Image classification data set "dataset-glomeruli" (fauzanaqil/combination-deep-transfer-learning on GitHub). Class labels (3): focal, normal, sclerosed.

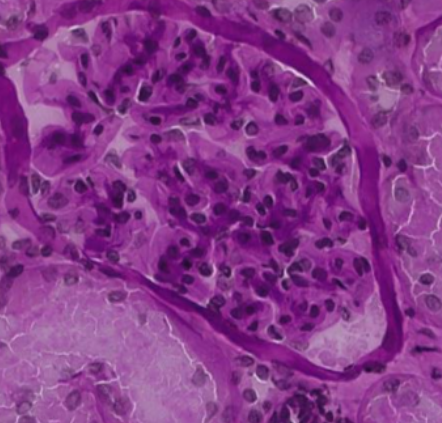
Label: normal

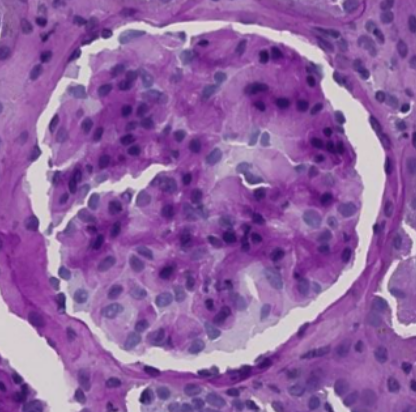
Label: sclerosed

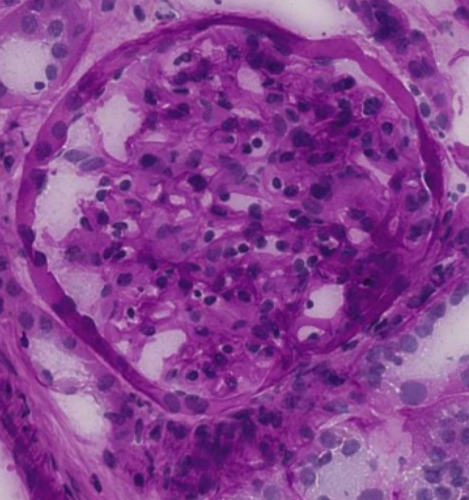
Label: focal

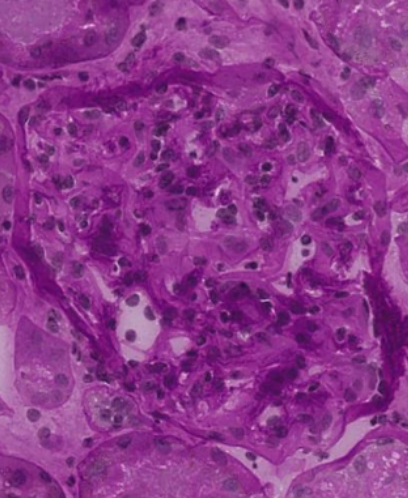
Label: focal

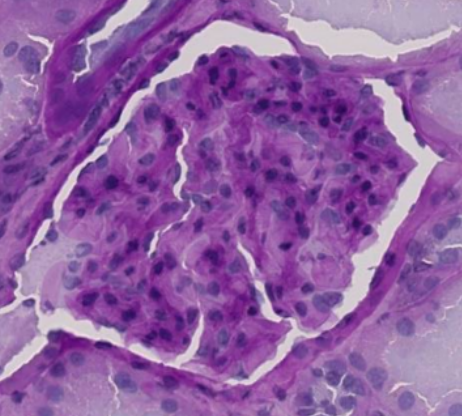
Label: sclerosed

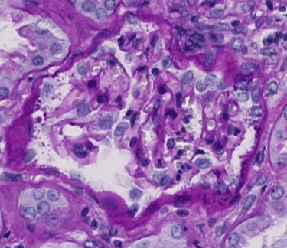
Label: normal
